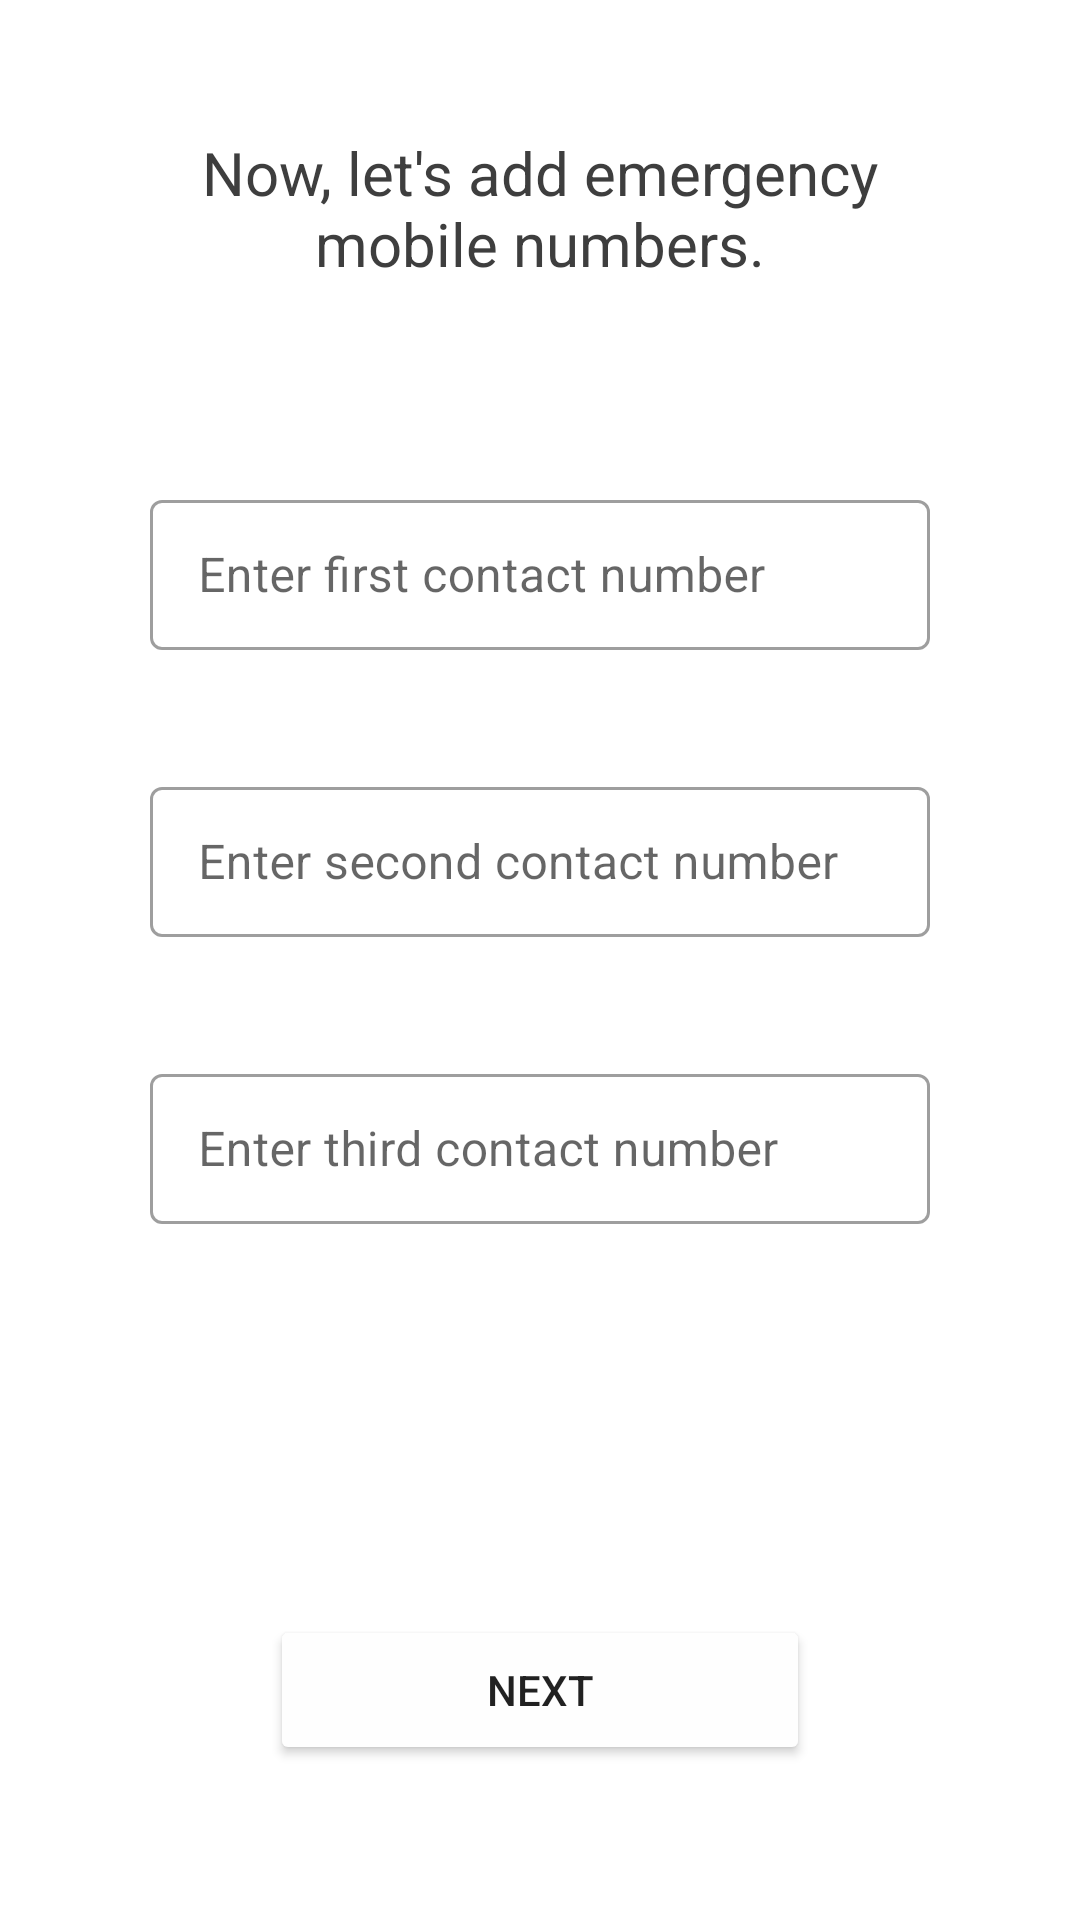

Reconstruct the res/layout file that produces this screen, plus the resources it refers to.
<!-- AndroidManifest.xml: application theme Theme.Eyecare -->
<!-- res/layout/fragment_get_contact_numbers.xml -->
<?xml version="1.0" encoding="utf-8"?>
<FrameLayout xmlns:android="http://schemas.android.com/apk/res/android"
    xmlns:app="http://schemas.android.com/apk/res-auto"
    xmlns:tools="http://schemas.android.com/tools"
    android:layout_width="match_parent"
    android:layout_height="match_parent"
    android:orientation="vertical"
    tools:context=".fragments.Fragment_getContactNumbers">

    <TextView
        android:id="@+id/GCD_headingTxt"
        android:layout_width="match_parent"
        android:layout_height="wrap_content"
        android:layout_marginStart="40dp"
        android:layout_marginTop="44dp"
        android:layout_marginEnd="40dp"
        android:gravity="center"
        android:text="@string/GCD_headingTxt2"
        android:textColor="#3E3E3E"
        android:textSize="20sp" />

    <LinearLayout
        android:layout_width="match_parent"
        android:layout_height="wrap_content"
        android:layout_gravity="center"
        android:layout_marginTop="50dp"
        android:orientation="vertical">

        <com.google.android.material.textfield.TextInputLayout
            style="@style/Widget.MaterialComponents.TextInputLayout.OutlinedBox.Dense"
            android:layout_width="match_parent"
            android:layout_height="wrap_content"
            android:padding="10dp"
            app:endIconMode="clear_text"
            android:layout_marginStart="40dp"
            android:layout_marginEnd="40dp"
            app:errorEnabled="true">

            <com.google.android.material.textfield.TextInputEditText
                android:id="@+id/getContactNo1Edt"
                android:layout_width="match_parent"
                android:layout_height="wrap_content"
                android:layout_marginTop="60dp"
                android:autofillHints="@string/edtTxtContNoHint1"
                android:ems="10"
                android:hint="Enter first contact number"
                android:inputType="phone"
                android:minHeight="50dp"
                android:textAlignment="viewStart" />
        </com.google.android.material.textfield.TextInputLayout>

        <com.google.android.material.textfield.TextInputLayout
            style="@style/Widget.MaterialComponents.TextInputLayout.OutlinedBox.Dense"
            android:layout_width="match_parent"
            android:layout_height="wrap_content"
            android:padding="10dp"
            app:endIconMode="clear_text"
            android:layout_marginStart="40dp"
            android:layout_marginEnd="40dp"
            app:errorEnabled="true">

            <com.google.android.material.textfield.TextInputEditText
                android:id="@+id/getContactNo2Edt"
                android:layout_width="match_parent"
                android:layout_height="wrap_content"
                android:layout_marginTop="30dp"
                android:autofillHints="@string/edtTxtContNoHint2"
                android:ems="10"
                android:hint="Enter second contact number"
                android:inputType="phone"
                android:minHeight="50dp"
                android:textAlignment="viewStart" />
        </com.google.android.material.textfield.TextInputLayout>

        <com.google.android.material.textfield.TextInputLayout
            style="@style/Widget.MaterialComponents.TextInputLayout.OutlinedBox.Dense"
            android:layout_width="match_parent"
            android:layout_height="wrap_content"
            android:layout_marginStart="40dp"
            android:layout_marginEnd="40dp"
            android:padding="10dp"
            app:endIconMode="clear_text"
            app:errorEnabled="true">

            <com.google.android.material.textfield.TextInputEditText
                android:id="@+id/getContactNo3Edt"
                android:layout_width="match_parent"
                android:layout_height="wrap_content"
                android:layout_marginTop="30dp"
                android:autofillHints="@string/edtTxtContNoHint3"
                android:ems="10"
                android:hint="Enter third contact number"
                android:inputType="phone"
                android:minHeight="50dp"
                android:textAlignment="viewStart" />
        </com.google.android.material.textfield.TextInputLayout>

        <Button
            android:id="@+id/navNxtBtnContNo"
            android:layout_width="match_parent"
            android:layout_height="wrap_content"
            android:layout_marginStart="90dp"
            android:layout_marginTop="100dp"
            android:layout_marginEnd="90dp"
            android:backgroundTint="#FEFEFE"
            android:minHeight="50dp"
            android:text="@string/navNxtBtnTxt"
            app:cornerRadius="50dp"
            app:icon="@drawable/ic_next"
            app:strokeColor="@color/black"
            app:strokeWidth="1dp" />
    </LinearLayout>





</FrameLayout>
<!-- resources referenced by this layout -->
<resources>
  <color name="black">#FF000000</color>
  <string name="GCD_headingTxt2">Now, let\'s add emergency mobile numbers.</string>
  <string name="edtTxtContNoHint1"> Enter first contact number </string>
  <string name="edtTxtContNoHint2"> Enter second contact number </string>
  <string name="edtTxtContNoHint3"> Enter third contact number </string>
  <string name="navNxtBtnTxt">Next</string>
  <style name="Theme.Eyecare" parent="Theme.MaterialComponents.DayNight.NoActionBar">
          
          <item name="colorPrimary">@color/black</item>
          <item name="colorPrimaryVariant">@color/black</item>
          <item name="colorOnPrimary">#676767</item>
          
          <item name="colorSecondary">@color/teal_200</item>
          <item name="colorSecondaryVariant">@color/teal_700</item>
          <item name="colorOnSecondary">@color/black</item>
          
          <item name="android:statusBarColor">?attr/colorPrimaryVariant</item>
          
      </style>
  <color name="teal_200">#FF03DAC5</color>
  <color name="teal_700">#FF018786</color>
</resources>
